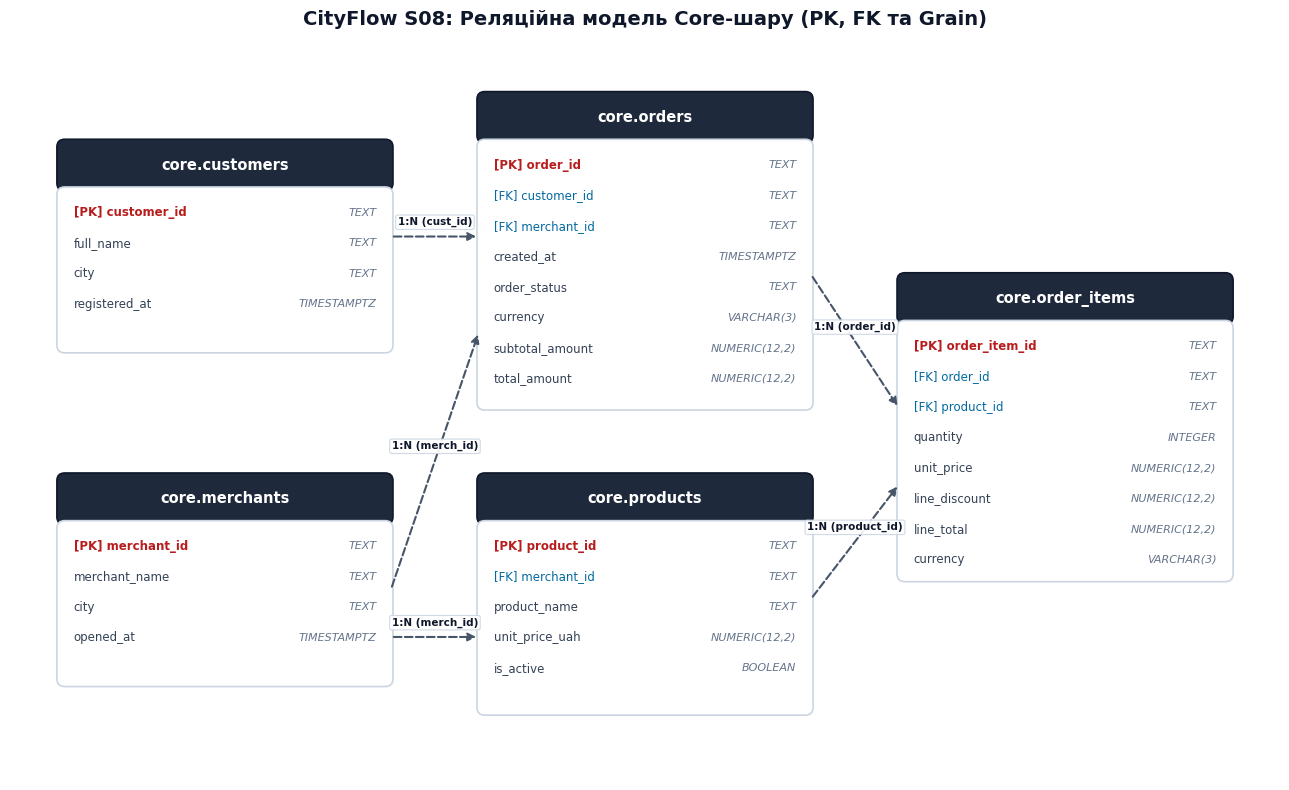

Write Python code to recreate this figure.
from pathlib import Path
import matplotlib.patches as patches
import matplotlib.pyplot as plt

plt.rcParams["font.sans-serif"] = [
    "DejaVu Sans",
    "Liberation Sans",
    "sans-serif",
]
fig, ax = plt.subplots(figsize=(13, 8), dpi=300)
ax.set_facecolor("#f8fafc")
fig.patch.set_facecolor("#ffffff")


def draw_table(ax, x, y, width, height, title, columns):
    header_box = patches.FancyBboxPatch(
        (x, y + height - 0.5),
        width,
        0.5,
        boxstyle="round,pad=0.02,rounding_size=0.08",
        facecolor="#1e293b",
        edgecolor="#0f172a",
        linewidth=1.2,
    )
    ax.add_patch(header_box)
    ax.text(
        x + width / 2,
        y + height - 0.25,
        title,
        color="#ffffff",
        fontsize=10.5,
        weight="bold",
        ha="center",
        va="center",
    )

    body_box = patches.FancyBboxPatch(
        (x, y),
        width,
        height - 0.5,
        boxstyle="round,pad=0.02,rounding_size=0.08",
        facecolor="#ffffff",
        edgecolor="#cbd5e1",
        linewidth=1.2,
    )
    ax.add_patch(body_box)

    cur_y = y + height - 0.75
    for col_name, col_type, is_pk, is_fk in columns:
        badge = ""
        badge_color = "#64748b"
        if is_pk:
            badge = "[PK] "
            badge_color = "#b91c1c"
        elif is_fk:
            badge = "[FK] "
            badge_color = "#0369a1"

        ax.text(
            x + 0.15,
            cur_y,
            badge + col_name,
            fontsize=8.5,
            color=badge_color if (is_pk or is_fk) else "#334155",
            weight="bold" if is_pk else "normal",
            va="center",
        )
        ax.text(
            x + width - 0.15,
            cur_y,
            col_type,
            fontsize=8.0,
            color="#64748b",
            ha="right",
            va="center",
            style="italic",
        )
        cur_y -= 0.32


# Таблиці Core
draw_table(
    ax,
    0.5,
    5.0,
    3.4,
    2.2,
    "core.customers",
    [
        ("customer_id", "TEXT", True, False),
        ("full_name", "TEXT", False, False),
        ("city", "TEXT", False, False),
        ("registered_at", "TIMESTAMPTZ", False, False),
    ],
)

draw_table(
    ax,
    0.5,
    1.5,
    3.4,
    2.2,
    "core.merchants",
    [
        ("merchant_id", "TEXT", True, False),
        ("merchant_name", "TEXT", False, False),
        ("city", "TEXT", False, False),
        ("opened_at", "TIMESTAMPTZ", False, False),
    ],
)

draw_table(
    ax,
    4.8,
    1.2,
    3.4,
    2.5,
    "core.products",
    [
        ("product_id", "TEXT", True, False),
        ("merchant_id", "TEXT", False, True),
        ("product_name", "TEXT", False, False),
        ("unit_price_uah", "NUMERIC(12,2)", False, False),
        ("is_active", "BOOLEAN", False, False),
    ],
)

draw_table(
    ax,
    4.8,
    4.4,
    3.4,
    3.3,
    "core.orders",
    [
        ("order_id", "TEXT", True, False),
        ("customer_id", "TEXT", False, True),
        ("merchant_id", "TEXT", False, True),
        ("created_at", "TIMESTAMPTZ", False, False),
        ("order_status", "TEXT", False, False),
        ("currency", "VARCHAR(3)", False, False),
        ("subtotal_amount", "NUMERIC(12,2)", False, False),
        ("total_amount", "NUMERIC(12,2)", False, False),
    ],
)

draw_table(
    ax,
    9.1,
    2.6,
    3.4,
    3.2,
    "core.order_items",
    [
        ("order_item_id", "TEXT", True, False),
        ("order_id", "TEXT", False, True),
        ("product_id", "TEXT", False, True),
        ("quantity", "INTEGER", False, False),
        ("unit_price", "NUMERIC(12,2)", False, False),
        ("line_discount", "NUMERIC(12,2)", False, False),
        ("line_total", "NUMERIC(12,2)", False, False),
        ("currency", "VARCHAR(3)", False, False),
    ],
)


# Зв'язки (FK Connections)
def draw_rel(ax, start, end, label="1:N"):
    ax.annotate(
        "",
        xy=end,
        xytext=start,
        arrowprops=dict(
            arrowstyle="-|>",
            color="#475569",
            lw=1.5,
            ls="--",
            mutation_scale=12,
        ),
    )
    mid_x = (start[0] + end[0]) / 2
    mid_y = (start[1] + end[1]) / 2
    ax.text(
        mid_x,
        mid_y + 0.12,
        label,
        fontsize=7.5,
        color="#0f172a",
        weight="bold",
        ha="center",
        bbox=dict(
            boxstyle="round,pad=0.2",
            fc="#ffffff",
            ec="#cbd5e1",
            lw=0.8,
            alpha=0.9,
        ),
    )


draw_rel(ax, (3.9, 6.2), (4.8, 6.2), "1:N (cust_id)")
draw_rel(ax, (3.9, 2.5), (4.8, 5.2), "1:N (merch_id)")
draw_rel(ax, (3.9, 2.0), (4.8, 2.0), "1:N (merch_id)")
draw_rel(ax, (8.2, 5.8), (9.1, 4.4), "1:N (order_id)")
draw_rel(ax, (8.2, 2.4), (9.1, 3.6), "1:N (product_id)")

ax.set_xlim(0, 13)
ax.set_ylim(0.5, 8.2)
ax.axis("off")

plt.title(
    "CityFlow S08: Реляційна модель Core-шару (PK, FK та Grain)",
    fontsize=14,
    weight="bold",
    pad=15,
    color="#0f172a",
)
output_path = Path("docs/lab02/erd_lab02.png")
output_path.parent.mkdir(parents=True, exist_ok=True)
plt.tight_layout()
plt.savefig(output_path, dpi=300)
plt.close()
print(f"ER-діаграму збережено у {output_path}")
